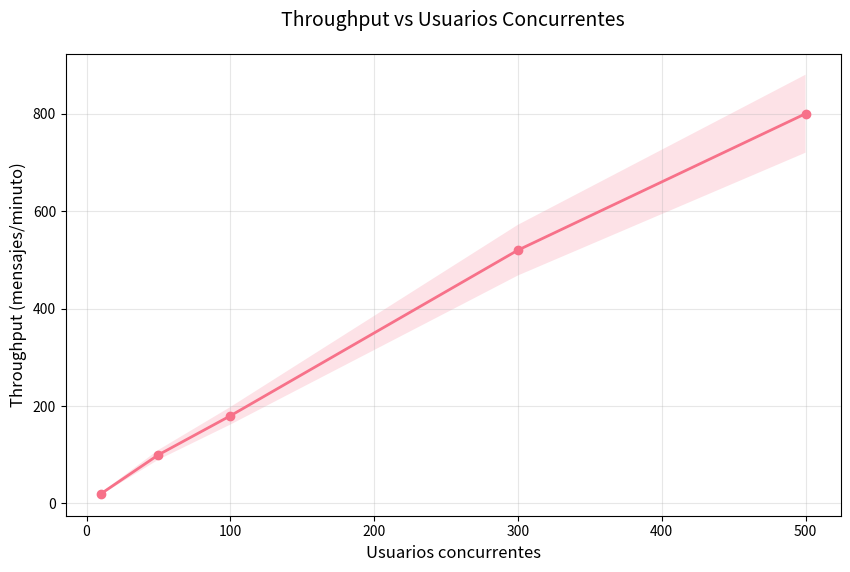
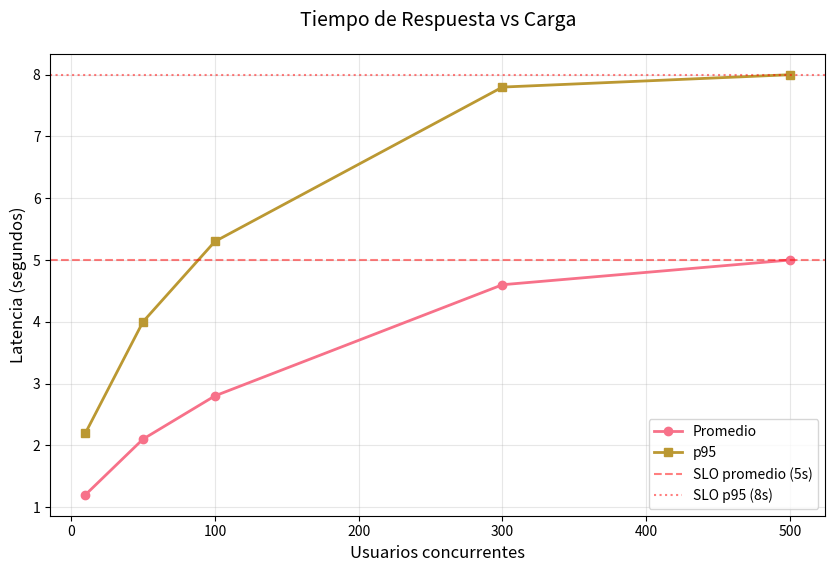
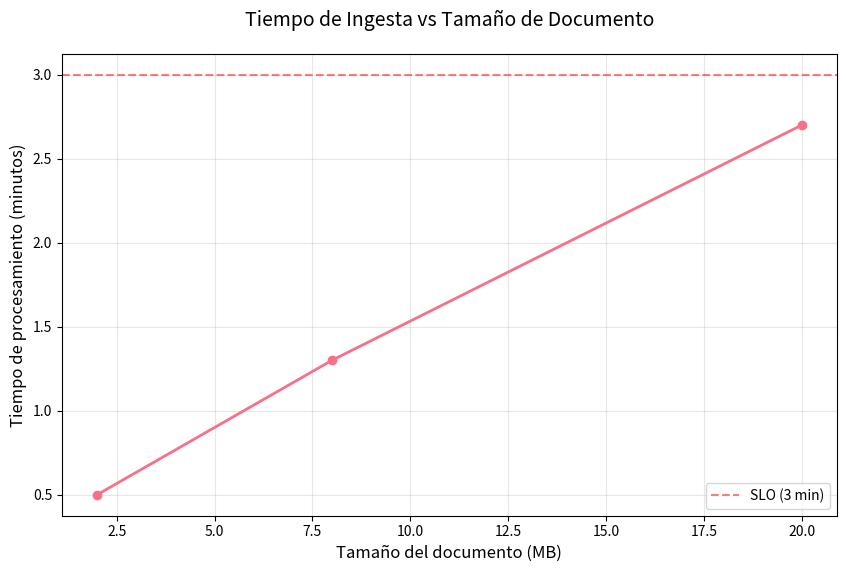

These figures' Python source, in order:
"""
Simulación de Pruebas de Carga para Academic Agents as a Service
==============================================================

Este script genera gráficas simuladas para el análisis de capacidad del sistema,
basadas en los SLOs (Service Level Objectives) definidos en el plan de pruebas.

Genera tres gráficas principales:
1. Throughput vs Usuarios: Muestra la capacidad de procesamiento del sistema
2. Tiempo de Respuesta vs Carga: Analiza la latencia bajo diferentes cargas
3. Tiempo de Ingesta vs Tamaño: Evalúa el procesamiento de documentos

Los datos simulados están basados en los siguientes SLOs del plan:
- Chat: p95 ≤ 8s, promedio ≤ 5s
- Ingesta: documentos de 20MB procesados en ≤ 3min
- Throughput objetivo: ≥ 1000 chunks/min
"""

import numpy as np
import matplotlib.pyplot as plt
from pathlib import Path
import seaborn as sns  

sns.set_palette("husl")

out = Path("pruebas-carga/resultados")
out.mkdir(parents=True, exist_ok=True)

# Datos simulados basados en los SLOs del plan de pruebas
usuarios = np.array([10, 50, 100, 300, 500])  # Usuarios concurrentes
throughput = np.array([20, 100, 180, 520, 800])  # msgs/min (objetivo: escalar hasta 1000)
lat_avg = np.array([1.2, 2.1, 2.8, 4.6, 5.0])   # segundos (SLO: promedio ≤ 5s)
lat_p95 = np.array([2.2, 4.0, 5.3, 7.8, 8.0])   # segundos (SLO: p95 ≤ 8s)

# Datos para pruebas de ingesta
tam_mb = np.array([2, 8, 20])  # Tamaños de documentos según plan
ingesta_min = np.array([0.5, 1.3, 2.7])  # minutos (SLO: ≤ 3min para 20MB)

# Gráfica de throughput vs usuarios concurrentes
def crear_grafica_throughput():
    plt.figure(figsize=(10, 6))
    plt.plot(usuarios, throughput, marker="o", linewidth=2)
    plt.title("Throughput vs Usuarios Concurrentes", pad=20, fontsize=14)
    plt.xlabel("Usuarios concurrentes", fontsize=12)
    plt.ylabel("Throughput (mensajes/minuto)", fontsize=12)
    plt.grid(True, alpha=0.3)
    plt.fill_between(usuarios, throughput*0.9, throughput*1.1, alpha=0.2)
    plt.savefig(out/"throughput_vs_usuarios.png", dpi=300, bbox_inches='tight')
    plt.close()

# Gráfica de tiempos de respuesta promedio y p95
def crear_grafica_latencia():
    plt.figure(figsize=(10, 6))
    plt.plot(usuarios, lat_avg, marker="o", label="Promedio", linewidth=2)
    plt.plot(usuarios, lat_p95, marker="s", label="p95", linewidth=2)
    plt.axhline(y=5, color='r', linestyle='--', alpha=0.5, label='SLO promedio (5s)')
    plt.axhline(y=8, color='r', linestyle=':', alpha=0.5, label='SLO p95 (8s)')
    plt.title("Tiempo de Respuesta vs Carga", pad=20, fontsize=14)
    plt.xlabel("Usuarios concurrentes", fontsize=12)
    plt.ylabel("Latencia (segundos)", fontsize=12)
    plt.legend(fontsize=10)
    plt.grid(True, alpha=0.3)
    plt.savefig(out/"tiempo_vs_carga.png", dpi=300, bbox_inches='tight')
    plt.close()

# Gráfica de tiempos de ingesta vs tamaño de documento
def crear_grafica_ingesta():
    plt.figure(figsize=(10, 6))
    plt.plot(tam_mb, ingesta_min, marker="o", linewidth=2)
    plt.axhline(y=3, color='r', linestyle='--', alpha=0.5, label='SLO (3 min)')
    plt.title("Tiempo de Ingesta vs Tamaño de Documento", pad=20, fontsize=14)
    plt.xlabel("Tamaño del documento (MB)", fontsize=12)
    plt.ylabel("Tiempo de procesamiento (minutos)", fontsize=12)
    plt.grid(True, alpha=0.3)
    plt.legend(fontsize=10)
    plt.savefig(out/"ingesta_vs_tamano.png", dpi=300, bbox_inches='tight')
    plt.close()

# Función principal para generar todas las gráficas
def main():
    print("Generando gráficas de simulación...")
    crear_grafica_throughput()
    crear_grafica_latencia()
    crear_grafica_ingesta()
    print(f"Gráficas generadas exitosamente en: {out.resolve()}")

if __name__ == "__main__":
    main()
